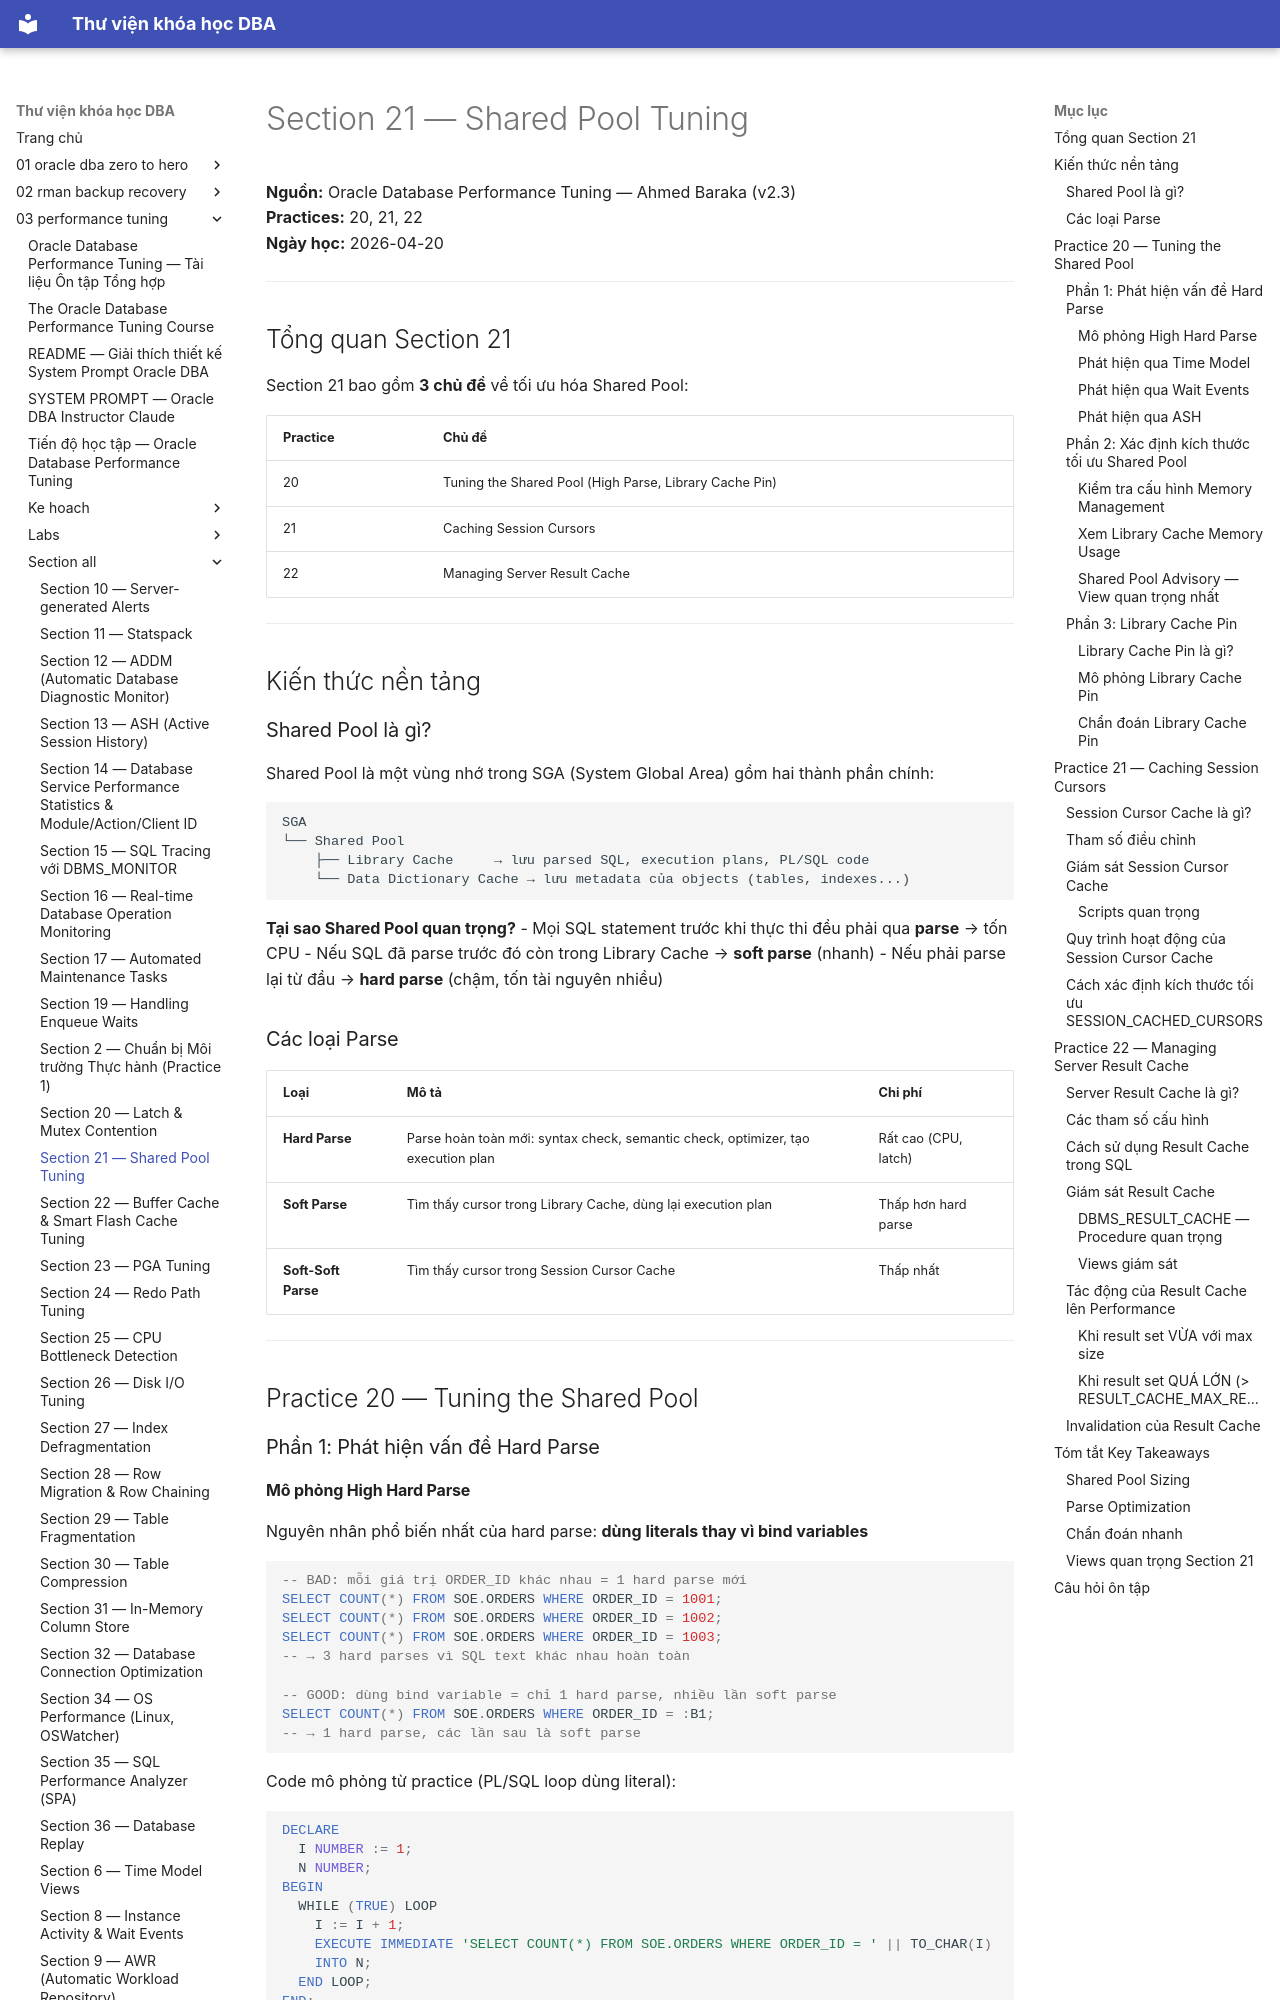

repository: quochuyag/MkDocs_local · page: 03-performance-tuning/section-all/section-21-shared-pool-guide/index.html · generator: mkdocs

---
title: Section 21 — Shared Pool Tuning
course: 03-performance-tuning
source: The-Oracle-Database-Performance-Tuning-Course/section_all/section_21_shared_pool_guide.md
---

# Section 21 — Shared Pool Tuning

**Nguồn:** Oracle Database Performance Tuning — Ahmed Baraka (v2.3)  
**Practices:** 20, 21, 22  
**Ngày học:** 2026-04-20

---

## Tổng quan Section 21

Section 21 bao gồm **3 chủ đề** về tối ưu hóa Shared Pool:

| Practice | Chủ đề |
|----------|--------|
| 20 | Tuning the Shared Pool (High Parse, Library Cache Pin) |
| 21 | Caching Session Cursors |
| 22 | Managing Server Result Cache |

---

## Kiến thức nền tảng

### Shared Pool là gì?

Shared Pool là một vùng nhớ trong SGA (System Global Area) gồm hai thành phần chính:

```
SGA
└── Shared Pool
    ├── Library Cache     → lưu parsed SQL, execution plans, PL/SQL code
    └── Data Dictionary Cache → lưu metadata của objects (tables, indexes...)
```

**Tại sao Shared Pool quan trọng?**
- Mọi SQL statement trước khi thực thi đều phải qua **parse** → tốn CPU
- Nếu SQL đã parse trước đó còn trong Library Cache → **soft parse** (nhanh)
- Nếu phải parse lại từ đầu → **hard parse** (chậm, tốn tài nguyên nhiều)

### Các loại Parse

| Loại | Mô tả | Chi phí |
|------|-------|---------|
| **Hard Parse** | Parse hoàn toàn mới: syntax check, semantic check, optimizer, tạo execution plan | Rất cao (CPU, latch) |
| **Soft Parse** | Tìm thấy cursor trong Library Cache, dùng lại execution plan | Thấp hơn hard parse |
| **Soft-Soft Parse** | Tìm thấy cursor trong Session Cursor Cache | Thấp nhất |

---

## Practice 20 — Tuning the Shared Pool

### Phần 1: Phát hiện vấn đề Hard Parse

#### Mô phỏng High Hard Parse

Nguyên nhân phổ biến nhất của hard parse: **dùng literals thay vì bind variables**

```sql
-- BAD: mỗi giá trị ORDER_ID khác nhau = 1 hard parse mới
SELECT COUNT(*) FROM SOE.ORDERS WHERE ORDER_ID = 1001;
SELECT COUNT(*) FROM SOE.ORDERS WHERE ORDER_ID = 1002;
SELECT COUNT(*) FROM SOE.ORDERS WHERE ORDER_ID = 1003;
-- → 3 hard parses vì SQL text khác nhau hoàn toàn

-- GOOD: dùng bind variable = chỉ 1 hard parse, nhiều lần soft parse
SELECT COUNT(*) FROM SOE.ORDERS WHERE ORDER_ID = :B1;
-- → 1 hard parse, các lần sau là soft parse
```

Code mô phỏng từ practice (PL/SQL loop dùng literal):
```sql
DECLARE
  I NUMBER := 1;
  N NUMBER;
BEGIN
  WHILE (TRUE) LOOP
    I := I + 1;
    EXECUTE IMMEDIATE 'SELECT COUNT(*) FROM SOE.ORDERS WHERE ORDER_ID = ' || TO_CHAR(I)
    INTO N;
  END LOOP;
END;
/
```

#### Phát hiện qua Time Model

```sql
-- Xem % thời gian parse trong tổng DB time
@time_model_pct.sql
-- Quan sát: hard parse time % tăng dần khi có vấn đề
```
